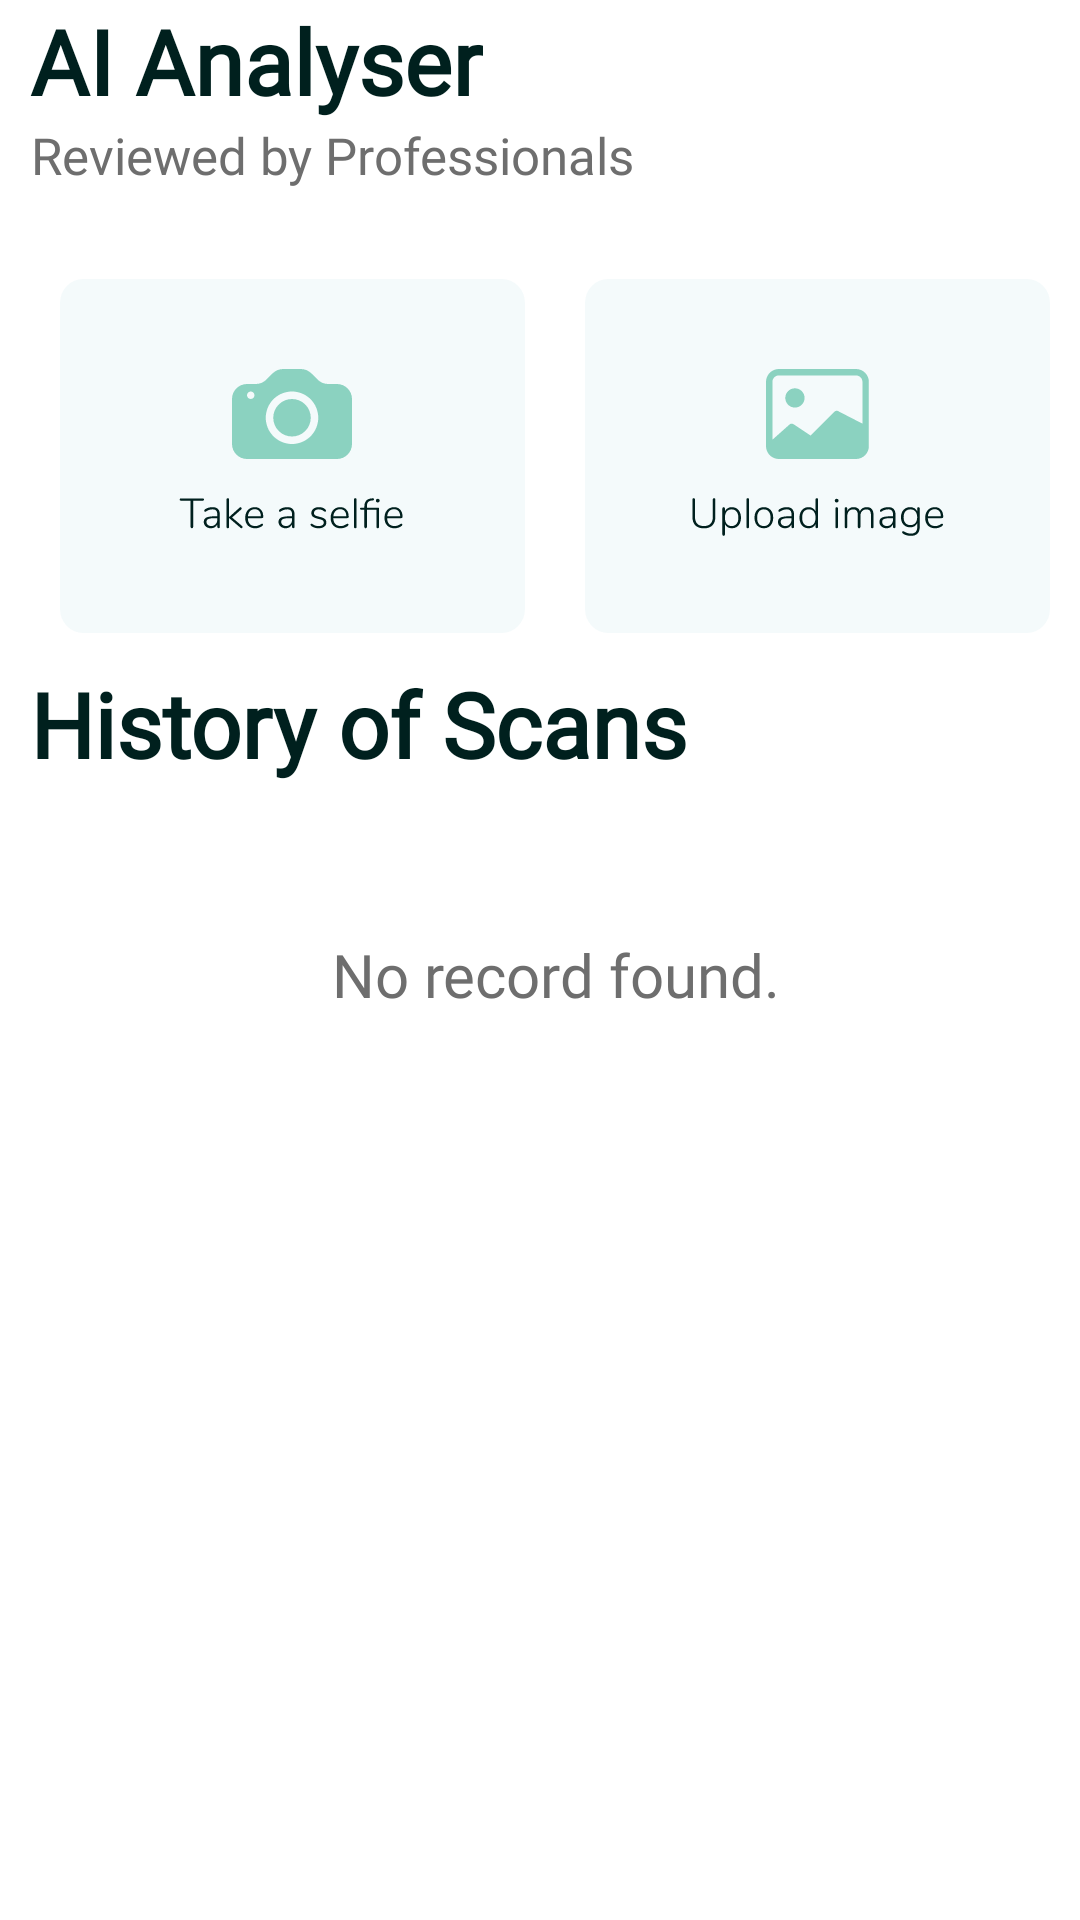

This screen was rendered from an Android layout file. Write that file and the resources it references.
<!-- AndroidManifest.xml: application theme Theme.Skincare -->
<!-- res/layout/fragment_aiscan.xml -->
<?xml version="1.0" encoding="utf-8"?>
<androidx.appcompat.widget.LinearLayoutCompat xmlns:android="http://schemas.android.com/apk/res/android"
    android:layout_width="match_parent"
    android:layout_height="match_parent"
    xmlns:app="http://schemas.android.com/apk/res-auto"
    xmlns:tools="http://schemas.android.com/tools"
    android:layout_margin="@dimen/_10dp"
    android:paddingLeft="@dimen/_10dp"
    android:orientation="vertical">
    <androidx.appcompat.widget.AppCompatTextView
        style="@style/title_text"
        android:text="@string/ai_analyzer"

        android:id="@+id/news"
        android:gravity="center_horizontal"
        />

    <androidx.appcompat.widget.AppCompatTextView
        style="@style/small_text"
        android:text="@string/reviewed_by_professionals"
        android:id="@+id/review_by_prof"
        android:gravity="center_horizontal"
        />

    <androidx.appcompat.widget.LinearLayoutCompat
        android:layout_width="match_parent"
        android:layout_height="wrap_content"
        android:layout_marginTop="@dimen/_20dp"
        android:orientation="horizontal">

        <RelativeLayout
            android:layout_width="0dp"
            android:layout_height="match_parent"
            android:background="@drawable/camera_bg"
            android:id="@+id/selfie"
            android:layout_margin="@dimen/_10dp"
            android:layout_weight="40">

            <androidx.appcompat.widget.AppCompatImageView
                android:id="@+id/camera_icon"
                android:layout_width="wrap_content"
                android:layout_height="wrap_content"

                android:layout_centerInParent="true"
                android:gravity="center_horizontal"
                android:src="@drawable/ic_group_1162" />


        </RelativeLayout>
        <RelativeLayout
            android:layout_width="0dp"
            android:layout_height="match_parent"
            android:background="@drawable/camera_bg"
            android:layout_margin="@dimen/_10dp"
            android:id="@+id/gallery"
            android:layout_weight="40">

            <androidx.appcompat.widget.AppCompatImageView
                android:id="@+id/gallery_icon"
                android:layout_width="wrap_content"
                android:layout_height="wrap_content"

                android:layout_centerInParent="true"
                android:gravity="center_horizontal"
                android:src="@drawable/ic_group_1163" />


        </RelativeLayout>
    </androidx.appcompat.widget.LinearLayoutCompat>
    <androidx.appcompat.widget.AppCompatTextView
        style="@style/title_text"
        android:text="@string/history_of_scans"

        android:gravity="center_horizontal"
        />

    <androidx.appcompat.widget.AppCompatTextView
        style="@style/subtitle_text"
        android:text="@string/no_scan"
        android:layout_marginTop="@dimen/_50dp"
        android:textSize="@dimen/_20dp"
        android:layout_gravity="center"

        android:id="@+id/no_scan_title"
        android:fontFamily="@font/nunito_regular"
        android:gravity="center_horizontal"
        />


    <androidx.recyclerview.widget.RecyclerView
        android:id="@+id/rv"
        android:layout_width="match_parent"
        android:layout_height="wrap_content"
        app:layoutManager="androidx.recyclerview.widget.GridLayoutManager"
        tools:itemCount="5"
        android:visibility="visible"
        tools:listitem="@layout/scan_item"
        android:nestedScrollingEnabled="true"

        app:spanCount="2"/>

</androidx.appcompat.widget.LinearLayoutCompat>
<!-- res/layout/scan_item.xml (included above) -->
<?xml version="1.0" encoding="utf-8"?>
<RelativeLayout xmlns:android="http://schemas.android.com/apk/res/android"
    android:layout_width="match_parent"
    android:layout_gravity="center_horizontal"
    android:gravity="center_horizontal"
    android:layout_height="@dimen/_150dp"
    android:paddingTop="@dimen/_10dp"
    android:paddingBottom="@dimen/_10dp"
    android:paddingRight="@dimen/_10dp"
    android:orientation="vertical">


    <androidx.appcompat.widget.AppCompatImageView
        android:id="@+id/user_image"
        android:layout_width="match_parent"
        android:layout_height="match_parent"
        android:fontFamily="@font/nunito_medium"
        android:gravity="center_horizontal"


        android:textColor="@color/dark_gray"
        android:textSize="@dimen/_20dp" />
    <ProgressBar
        android:layout_width="wrap_content"
        android:layout_height="wrap_content"
        android:layout_centerInParent="true"
        android:id="@+id/progress"
        android:progress="10"
        />
    <androidx.appcompat.widget.AppCompatTextView
        android:id="@+id/date"
        style="@style/subtitle_text"
        android:layout_width="match_parent"
        android:layout_alignParentBottom="true"
        android:fontFamily="@font/nunito_medium"
        android:gravity="center_horizontal"
        android:text="1 November, Score: 95"
        android:textColor="@color/white"
        android:textSize="@dimen/_15dp" />
    <androidx.appcompat.widget.AppCompatImageView
        android:id="@+id/cross"
        style="@style/subtitle_text"
        android:layout_width="wrap_content"
        android:layout_height="wrap_content"
        android:fontFamily="@font/nunito_medium"
        android:text="1 November, Score: 95"
        android:layout_alignParentEnd="true"
        android:src="@drawable/ic_baseline_cancel_24"
        android:layout_alignParentTop="true"
        android:textColor="@color/white"
        android:textSize="@dimen/_15dp" />
</RelativeLayout>
<!-- resources referenced by this layout -->
<resources>
  <color name="dark_gray">#6E6E6E</color>
  <color name="white">#FFFFFF</color>
  <dimen name="_10dp">10dp</dimen>
  <dimen name="_150dp">150dp</dimen>
  <dimen name="_15dp">15dp</dimen>
  <dimen name="_20dp">20dp</dimen>
  <dimen name="_50dp">50dp</dimen>
  <!-- drawable camera_bg (drawable) -->
  <vector xmlns:android="http://schemas.android.com/apk/res/android"
      android:width="160dp"
      android:height="118dp"
      android:viewportWidth="160"
      android:viewportHeight="118">
    <path
        android:pathData="M8,0L152,0A8,8 0,0 1,160 8L160,110A8,8 0,0 1,152 118L8,118A8,8 0,0 1,0 110L0,8A8,8 0,0 1,8 0z"
        android:strokeAlpha="0.5"
        android:fillColor="#E8F5F7"
        android:fillAlpha="0.5"/>
  </vector>
  <!-- drawable ic_group_1162: vector/xml drawable (drawable, 12748 chars, omitted) -->
  <!-- drawable ic_group_1163: vector/xml drawable (drawable, 13939 chars, omitted) -->
  <string name="ai_analyzer">AI Analyser</string>
  <string name="history_of_scans">History of Scans</string>
  <string name="no_scan">No record found.</string>
  <string name="reviewed_by_professionals">Reviewed by Professionals</string>Analysis results for /string&gt;
  <style name="small_text" parent="Widget.AppCompat.TextView">
          <item name="android:layout_width">wrap_content</item>
          <item name="android:layout_height">wrap_content</item>
          <item name="android:textSize">@dimen/_17dp</item>
          <item name="android:textColor">@color/dark_gray</item>
          <item name="android:fontFamily">@font/nunito_regular</item>
  
      </style>
  <style name="subtitle_text" parent="Widget.AppCompat.TextView">
          <item name="android:layout_width">wrap_content</item>
          <item name="android:layout_height">wrap_content</item>
          <item name="android:textSize">@dimen/_15dp</item>
          <item name="android:textColor">@color/dark_gray</item>
          <item name="android:fontFamily">@font/playfairdisplay_regular</item>
  
      </style>
  <style name="title_text" parent="Widget.AppCompat.TextView">
          <item name="android:layout_width">wrap_content</item>
          <item name="android:layout_height">wrap_content</item>
          <item name="android:textSize">@dimen/_30dp</item>
          <item name="android:textColor">@color/dark_cyan</item>
          <item name="android:fontFamily">@font/playfairdisplay_regular</item>
          <item name="android:textStyle">bold</item>
      </style>
  <style name="Theme.Skincare" parent="Theme.MaterialComponents.DayNight.NoActionBar">
          
          <item name="colorPrimary">@color/purple_500</item>
          <item name="colorPrimaryVariant">@color/purple_700</item>
          <item name="colorOnPrimary">@color/white</item>
          
          <item name="colorSecondary">@color/teal_200</item>
          <item name="colorSecondaryVariant">@color/teal_700</item>
          <item name="colorOnSecondary">@color/black</item>
          <item name="textAllCaps">false</item>
          
          <item name="android:statusBarColor" tools:targetApi="l">?attr/colorPrimaryVariant</item>
          
      </style>
  <dimen name="_17dp">17dp</dimen>
  <dimen name="_30dp">30dp</dimen>
  <color name="dark_cyan">#00201E</color>
  <color name="purple_500">#FF6200EE</color>
  <color name="purple_700">#FF3700B3</color>
  <color name="teal_200">#FF03DAC5</color>
  <color name="teal_700">#FF018786</color>
  <color name="black">#FF000000</color>
</resources>
